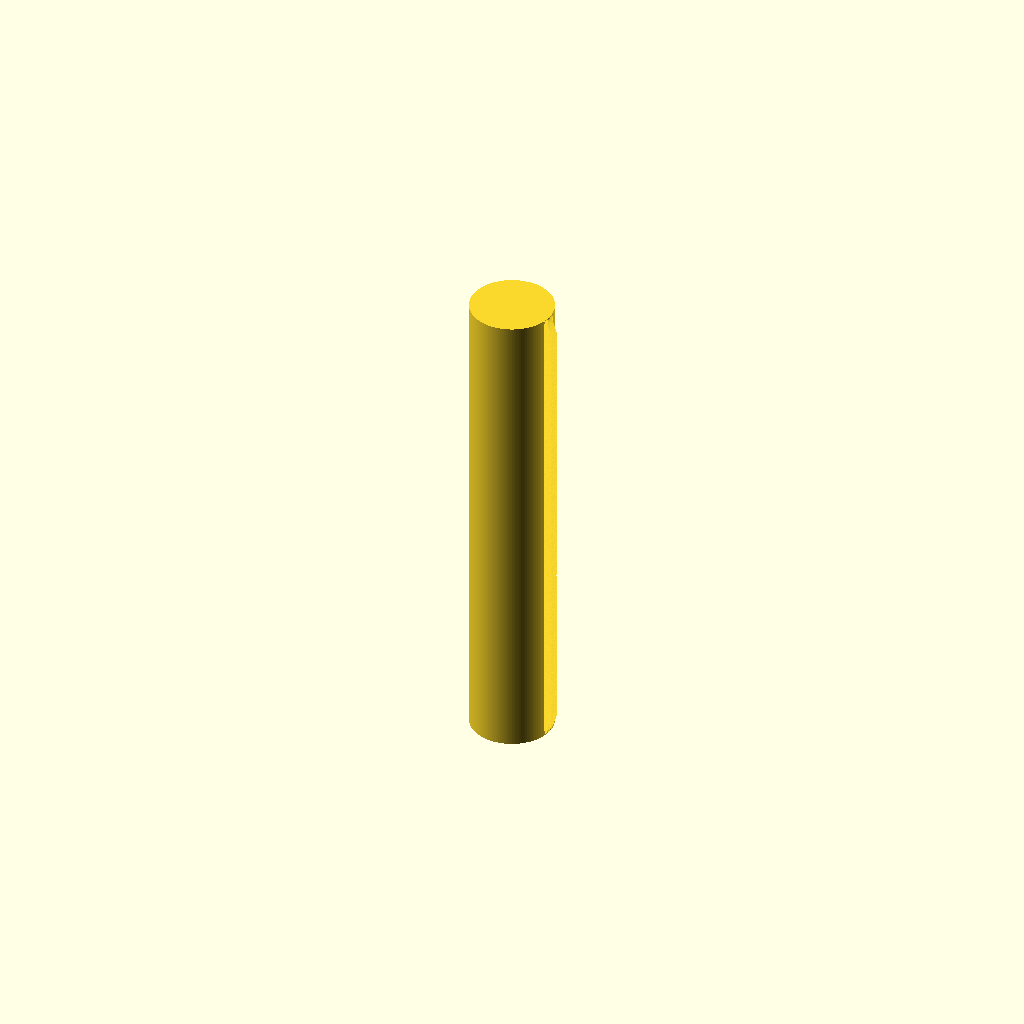
Cell 1 — every parameter at its default value.
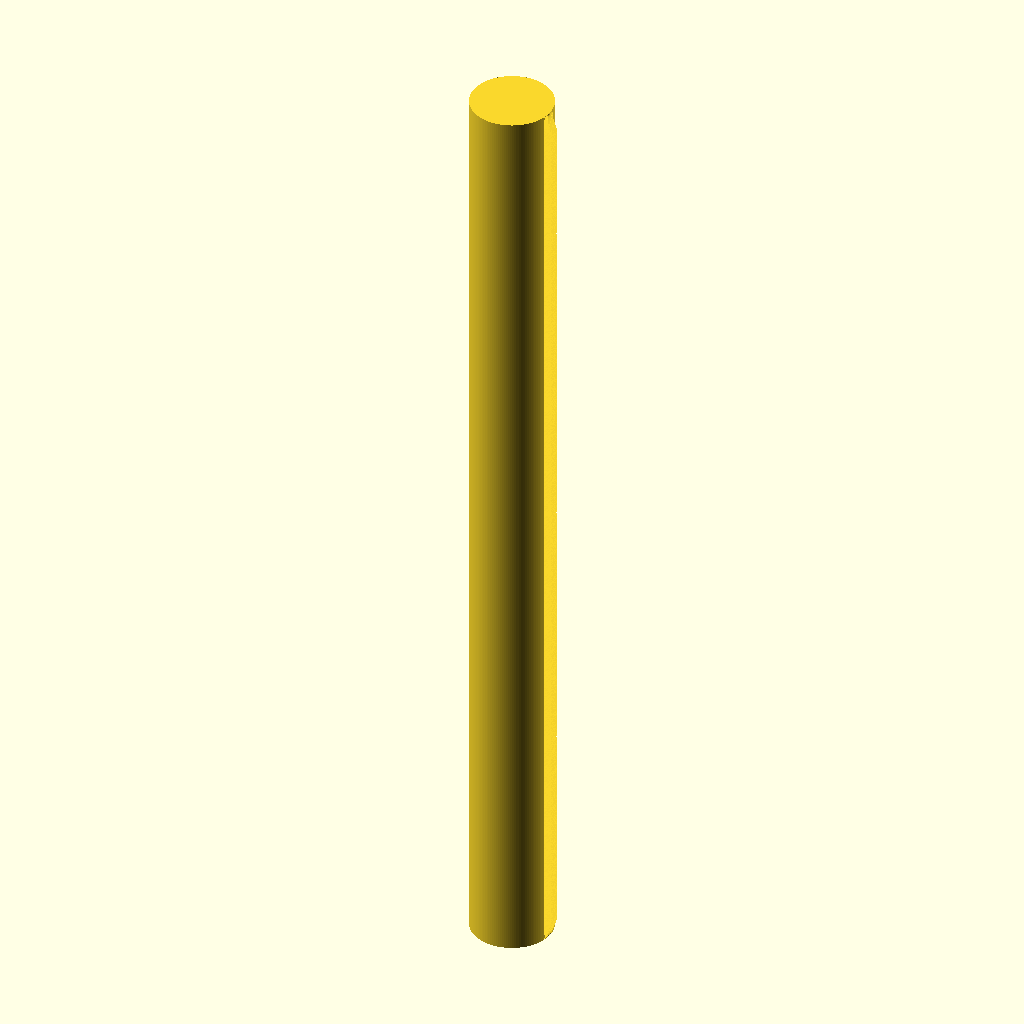
Cell 2 — overall_length_mm set to 32, the other parameters unchanged.
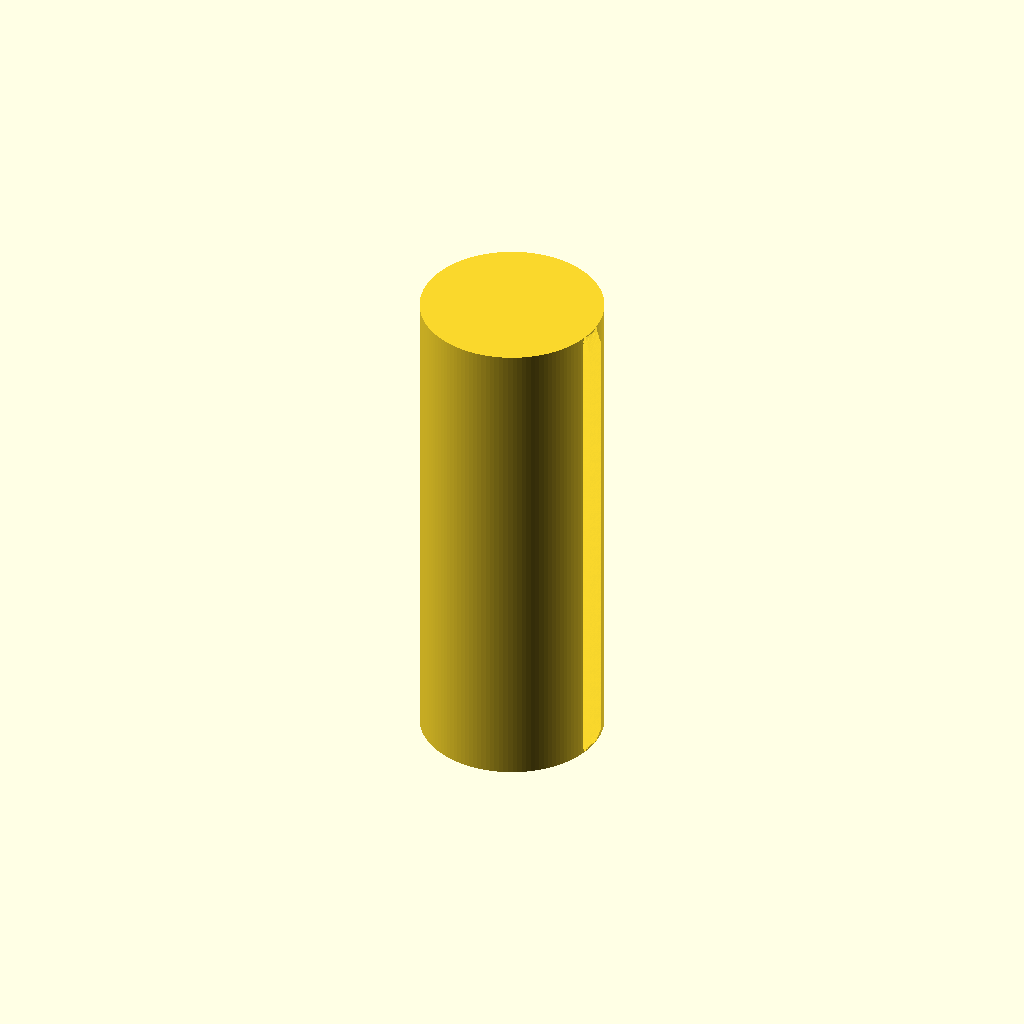
Cell 3: the same model with outer_diameter_mm = 6.34.
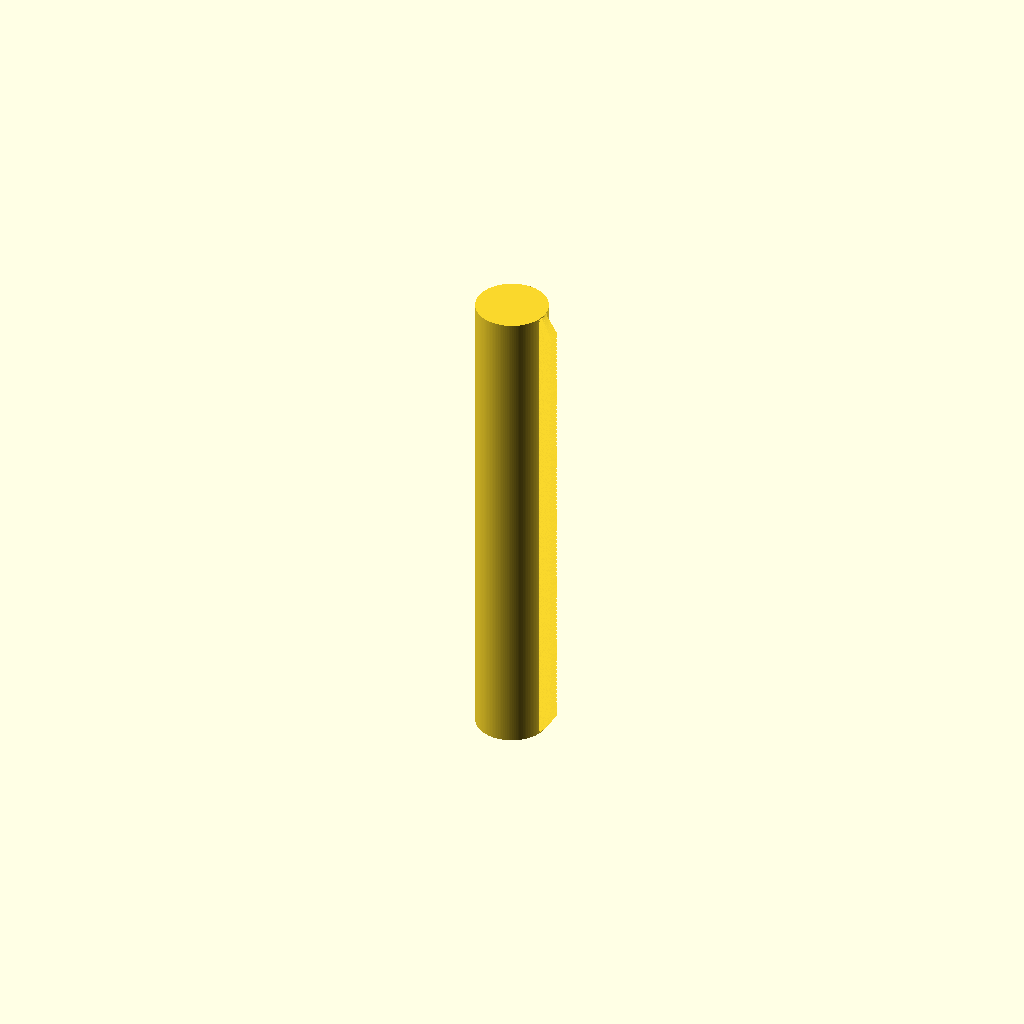
Cell 4: the same model with thread_depth_mm = 0.4.
All cells are drawn from one camera (rotation 55°, 0°, 25°, orthographic, colour scheme Cornfield), so only the parameter changes between them.
The OpenSCAD source (results/nopscadlib/craft/scad/pillar__M2x16_brass_pillar.scad):
// Standoff pillar: M2.0 external thread, 16.0mm long, 3.17mm OD
// One connected solid with visible helical thread on the outside

$fn = 128;

// Target dimensions
overall_length_mm = 16.0;
outer_diameter_mm = 3.17;

// Thread (M2 coarse)
thread_major_diameter_mm = 2.0;   // nominal major diameter
thread_pitch_mm = 0.4;            // M2 coarse pitch

// Visual/printable thread controls
thread_depth_mm = 0.20;           // radial height of thread above minor diameter
thread_profile_width_frac = 0.55; // fraction of pitch used for ridge width
thread_profile_steps = 28;        // slices per pitch (higher = smoother)
lead_in_mm = 0.6;                 // fade-in length for thread start/end
connection_overlap_mm = 0.25;     // overlap to guarantee manifold union

module external_thread_on_cylinder(len, major_d, pitch, depth,
                                   width_frac=0.55, steps=24, lead=0.6) {
    // Builds a solid threaded cylinder (minor core + helical ridge),
    // with a simple lead-in/out by tapering the ridge height.
    minor_d = max(major_d - 2*depth, 0.2);
    turns = len / pitch;
    slices = max(ceil(turns * steps), 12);

    union() {
        // Core at minor diameter
        cylinder(h=len, d=minor_d, center=false);

        // Helical ridge with lead-in/out (piecewise extrude)
        for (i = [0 : slices-1]) {
            z0 = len * i / slices;
            z1 = len * (i+1) / slices;
            dz = z1 - z0;

            // Fade factor for lead-in/out
            f_in  = (lead <= 0) ? 1 : min(1, z0 / lead);
            f_out = (lead <= 0) ? 1 : min(1, (len - z0) / lead);
            f = min(f_in, f_out);

            // Twist for this segment
            twist_seg = 360 * turns / slices;

            translate([0, 0, z0])
                linear_extrude(height=dz, twist=twist_seg, slices=1, center=false, convexity=10)
                    translate([minor_d/2, 0, 0])
                        polygon(points=[
                            [0, -pitch*width_frac/2],
                            [depth*f, 0],
                            [0,  pitch*width_frac/2]
                        ]);
        }
    }
}

module standoff_pillar() {
    L = overall_length_mm;
    D = outer_diameter_mm;

    // Make the outer surface threaded by using the OD as the thread major diameter.
    // This matches the requested 3.17mm diameter while still being "M2.0 thread" nominal.
    major_d = D;

    // Place part centered on Z for consistent orthographic views
    translate([0, 0, -L/2])
        external_thread_on_cylinder(
            len   = L + connection_overlap_mm,
            major_d = major_d,
            pitch = thread_pitch_mm,
            depth = thread_depth_mm,
            width_frac = thread_profile_width_frac,
            steps = thread_profile_steps,
            lead  = lead_in_mm
        );
}

standoff_pillar();
Customizer parameters (derived from the source; name, type, default, range or options):
overall_length_mm: number, default 16
outer_diameter_mm: number, default 3.17
thread_major_diameter_mm: number, default 2
thread_pitch_mm: number, default 0.4
thread_depth_mm: number, default 0.2
thread_profile_width_frac: number, default 0.55
thread_profile_steps: number, default 28
lead_in_mm: number, default 0.6
connection_overlap_mm: number, default 0.25
